Run: headless pygame with SDL's dummy video driver; simulated clock (each Clock.tick advances the game by its frame time, no real sleeping); random seed 0; keys injected as events and as key.get_pressed() state; no mouse input.
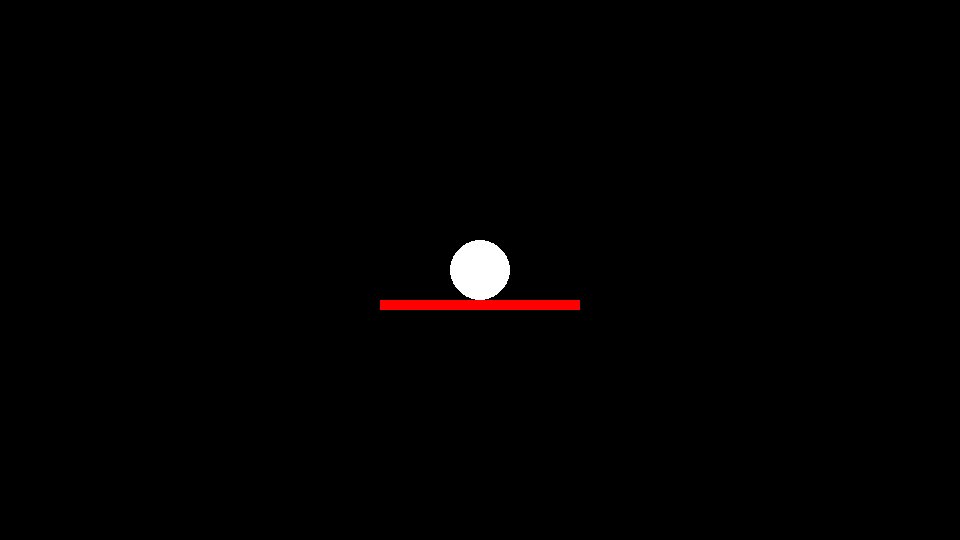
Frame 1 of 4 · flips 1–60 · no input
Frame 2 of 4 · flips 61–180 · tapped SPACE, RETURN · held RIGHT (→), D · screen unchanged from frame 1, image omitted
Frame 3 of 4 · flips 181–300 · held DOWN (↓), S · screen unchanged from frame 2, image omitted
Frame 4 of 4 · flips 301–420 · held LEFT (←), A, UP (↑), W · screen unchanged from frame 3, image omitted

The pygame program that drew these frames:

# code.Pylet - Physics Style Gravity Jumping
# watch the video here - https://youtu.be/2gPI_P67GYY
# Any questions? Just ask!

import pygame
from pygame.locals import *
import sys


class player:
    def __init__(self, x, y, py, size):
        self.x = x
        self.y = y
        self.size = size
        self.jumping = False
        self.velocity_index = 0
        self.platform_y = py

    def do_jumping(self):
        global velocity
        # velocity = list([ -7.5, -7, -6.5, -6, -5.5, -5, -4.5, -4, -3.5, -3, -2.5, -2, -1.5, -1, -0.5, 0,
        #					0.5, 1, 1.5, 2, 2.5, 3, 3.5, 4, 4.5, 5, 5.5, 6, 6.5, 7, 7.5])
        if self.jumping:
            self.y += velocity[self.velocity_index]
            self.velocity_index += 1
            if self.velocity_index >= len(velocity) - 1:
                self.velocity_index = len(velocity) - 1
            if self.y > self.platform_y:
                self.y = self.platform_y
                self.jumping = False
                self.velocity_index = 0

    def draw(self):
        global DS, WHITE, SOLID_FILL
        pygame.draw.circle(
            DS, WHITE, (int(self.x), int(self.y)), self.size, SOLID_FILL)

    def do(self):
        self.do_jumping()
        self.draw()


def events():
    for event in pygame.event.get():
        if event.type == QUIT or (event.type == KEYDOWN and event.key == K_ESCAPE):
            pygame.quit()
            sys.exit()


def keys(player):
    keys = pygame.key.get_pressed()
    if keys[K_SPACE] and not player.jumping:
        player.jumping = True


W, H = 960, 540
HW, HH = W / 2, H / 2
AREA = W * H

WHITE = (255, 255, 255)
BLACK = (0, 0, 0)
RED = (255, 0, 0)
SOLID_FILL = 0

p = player(HW, HH, HH, 30)
velocity = list([-7.5, -7, -6.5, -6, -5.5, -5, -4.5, -4, -3.5, -3, -2.5, -2, -
                 1.5, -1, -0.5, 0, 0.5, 1, 1.5, 2, 2.5, 3, 3.5, 4, 4.5, 5, 5.5, 6, 6.5, 7, 7.5])


pygame.init()
CLOCK = pygame.time.Clock()
DS = pygame.display.set_mode((W, H))
FPS = 30

while True:
    events()
    keys(p)

    p.do()

    if p.jumping:
        pygame.draw.rect(DS, WHITE, (HW - 100, HH +
                                     p.size, 200, 10), SOLID_FILL)
    else:
        pygame.draw.rect(DS, RED, (HW - 100, HH + p.size, 200, 10), SOLID_FILL)

    pygame.display.update()
    CLOCK.tick(FPS)
    DS.fill(BLACK)
